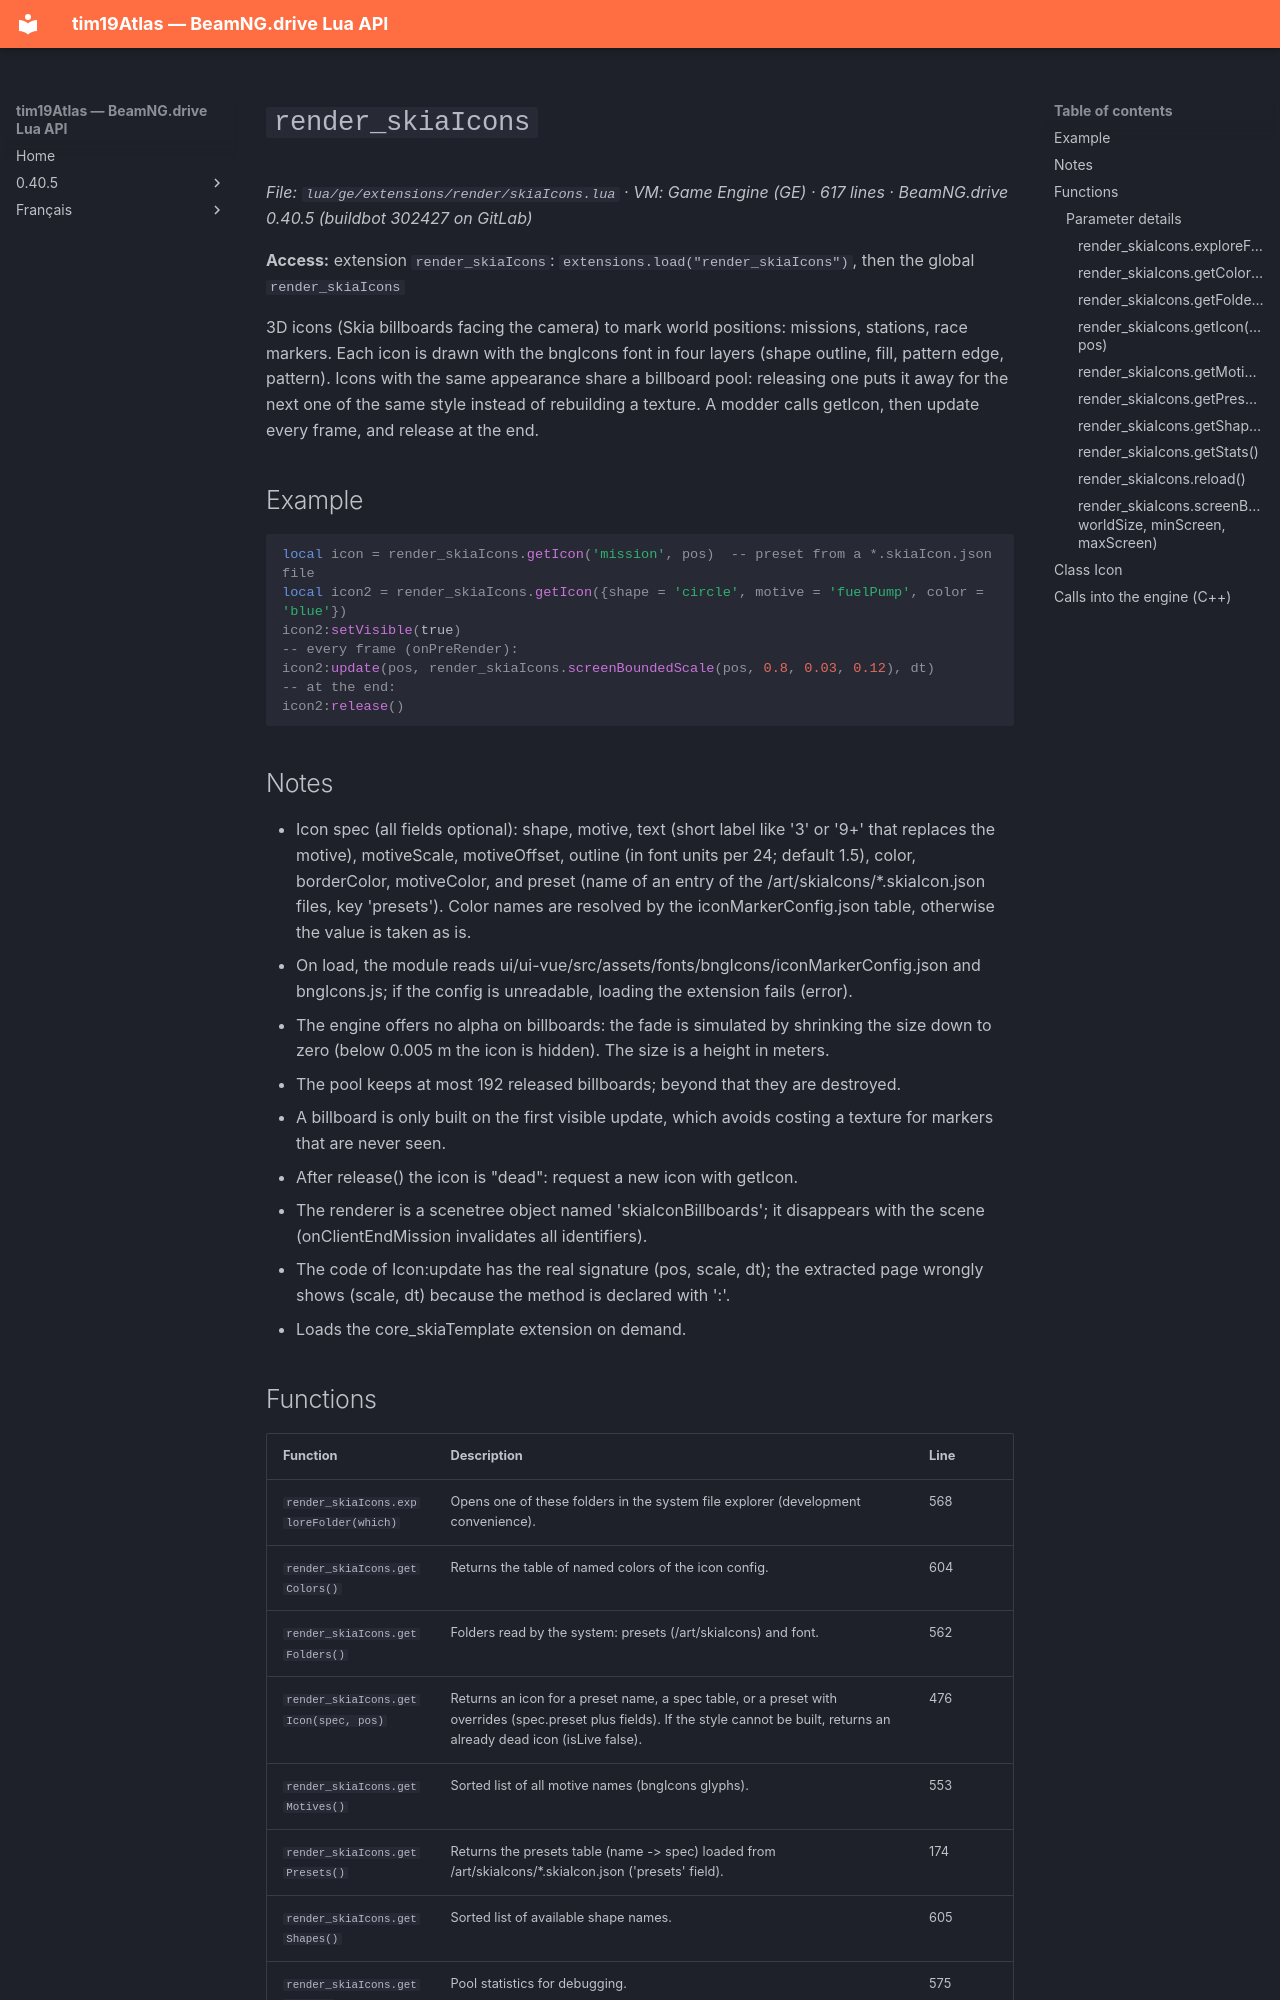

repository: Tim0219800/beamng-lua-atlas · page: 0.40.5/ge/extensions/render/skiaIcons.html · generator: mkdocs

# `render_skiaIcons`

*File: `lua/ge/extensions/render/skiaIcons.lua` · VM: Game Engine (GE) · 617 lines · BeamNG.drive 0.40.5 (buildbot 302427 on GitLab)*

**Access:** extension `render_skiaIcons`: `extensions.load("render_skiaIcons")`, then the global `render_skiaIcons`

3D icons (Skia billboards facing the camera) to mark world positions: missions, stations, race markers. Each icon is drawn with the bngIcons font in four layers (shape outline, fill, pattern edge, pattern). Icons with the same appearance share a billboard pool: releasing one puts it away for the next one of the same style instead of rebuilding a texture. A modder calls getIcon, then update every frame, and release at the end.

## Example

```lua
local icon = render_skiaIcons.getIcon('mission', pos)  -- preset from a *.skiaIcon.json file
local icon2 = render_skiaIcons.getIcon({shape = 'circle', motive = 'fuelPump', color = 'blue'})
icon2:setVisible(true)
-- every frame (onPreRender):
icon2:update(pos, render_skiaIcons.screenBoundedScale(pos, 0.8, 0.03, 0.12), dt)
-- at the end:
icon2:release()
```

## Notes

- Icon spec (all fields optional): shape, motive, text (short label like '3' or '9+' that replaces the motive), motiveScale, motiveOffset, outline (in font units per 24; default 1.5), color, borderColor, motiveColor, and preset (name of an entry of the /art/skiaIcons/*.skiaIcon.json files, key 'presets'). Color names are resolved by the iconMarkerConfig.json table, otherwise the value is taken as is.
- On load, the module reads ui/ui-vue/src/assets/fonts/bngIcons/iconMarkerConfig.json and bngIcons.js; if the config is unreadable, loading the extension fails (error).
- The engine offers no alpha on billboards: the fade is simulated by shrinking the size down to zero (below 0.005 m the icon is hidden). The size is a height in meters.
- The pool keeps at most 192 released billboards; beyond that they are destroyed.
- A billboard is only built on the first visible update, which avoids costing a texture for markers that are never seen.
- After release() the icon is "dead": request a new icon with getIcon.
- The renderer is a scenetree object named 'skiaIconBillboards'; it disappears with the scene (onClientEndMission invalidates all identifiers).
- The code of Icon:update has the real signature (pos, scale, dt); the extracted page wrongly shows (scale, dt) because the method is declared with ':'.
- Loads the core_skiaTemplate extension on demand.
